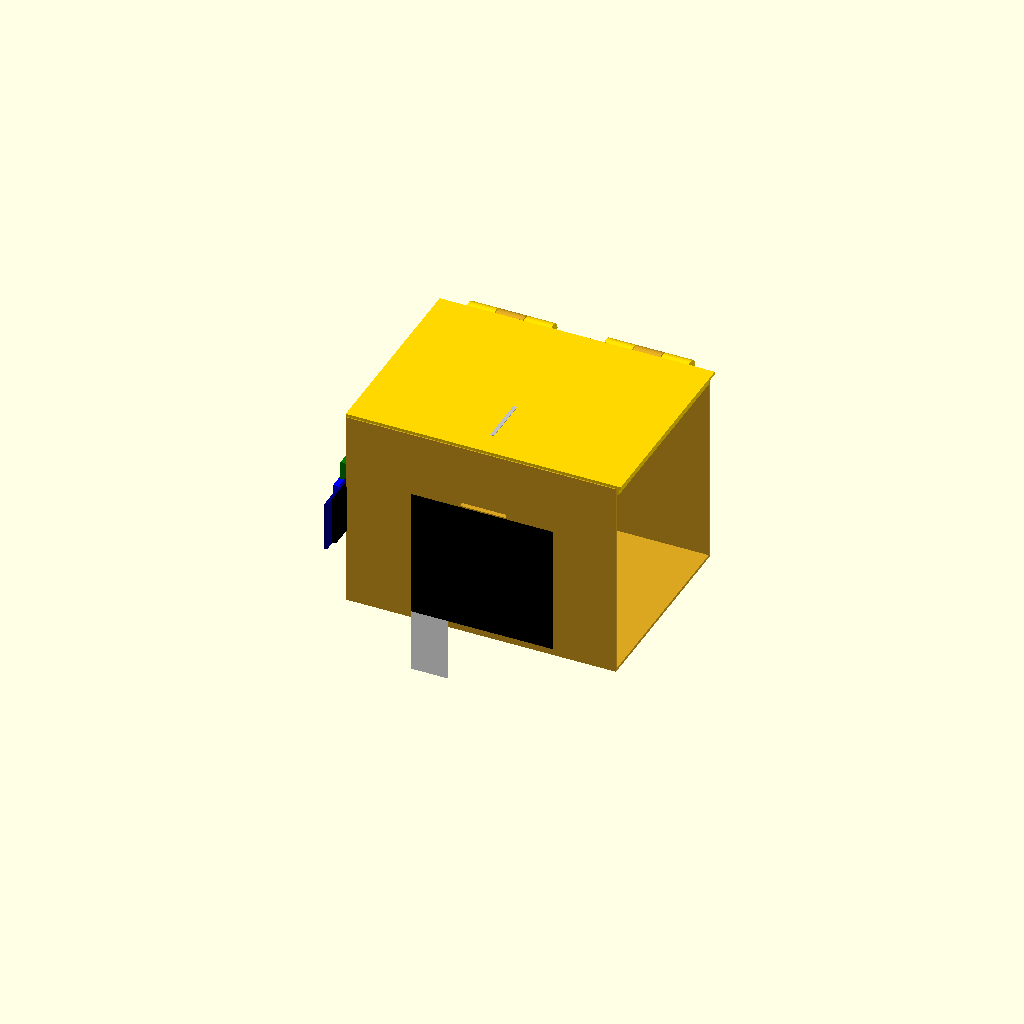
Cell 1 — every parameter at its default value.
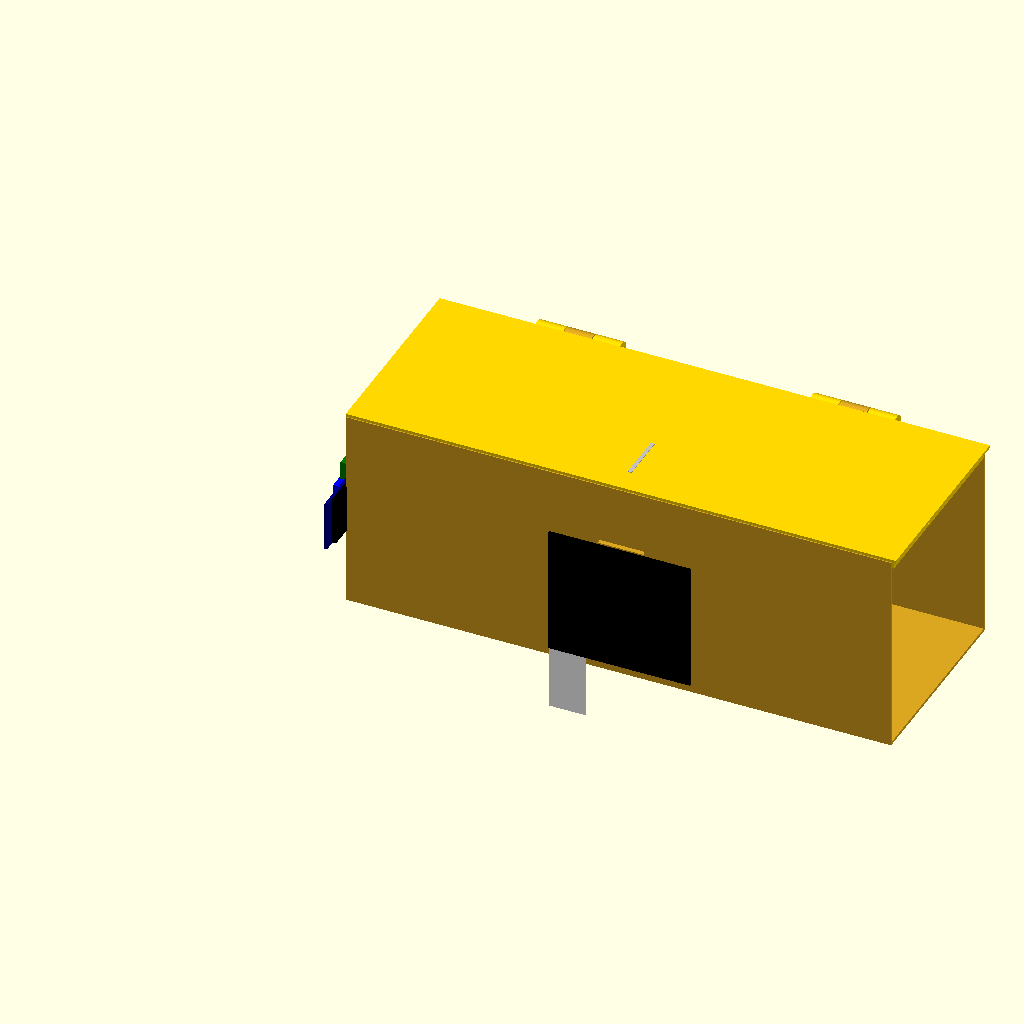
Cell 2: width = 300 (everything else at default).
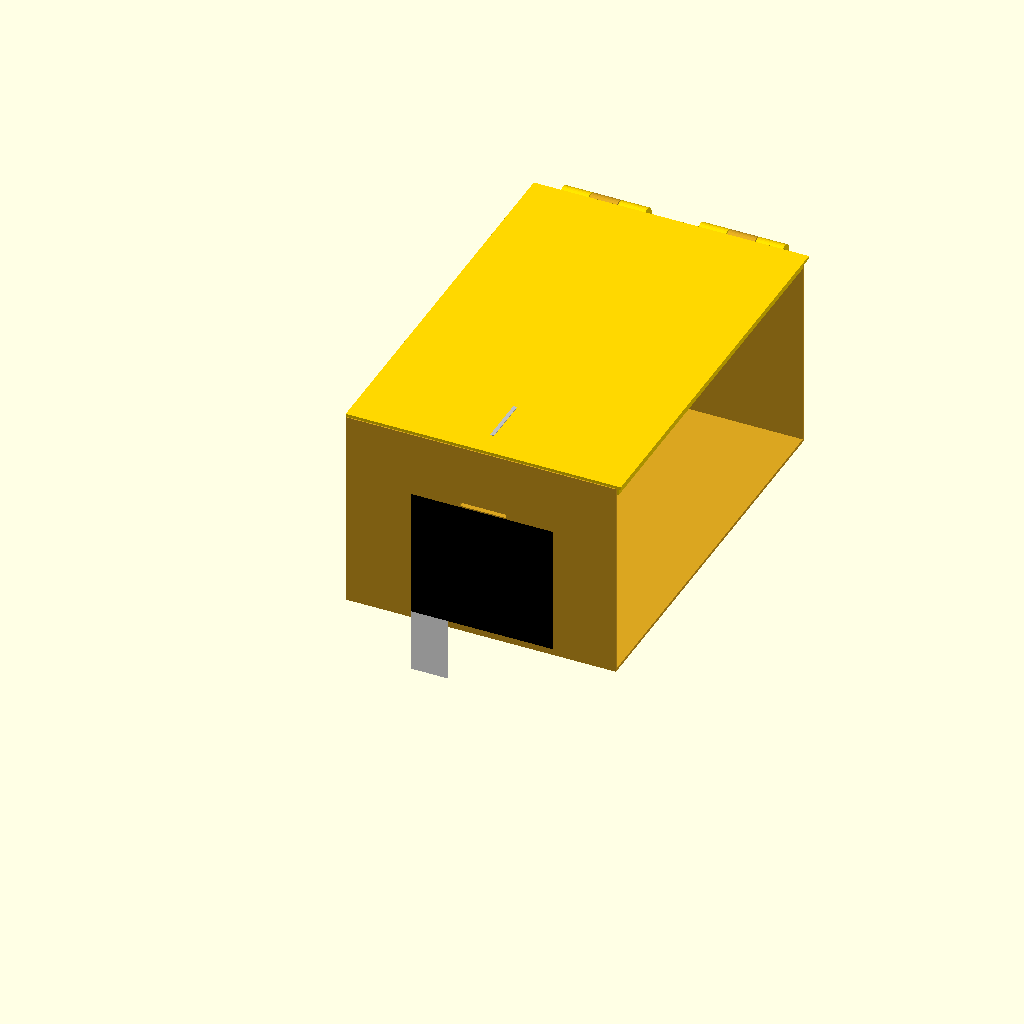
Cell 3: the same model with depth = 220.
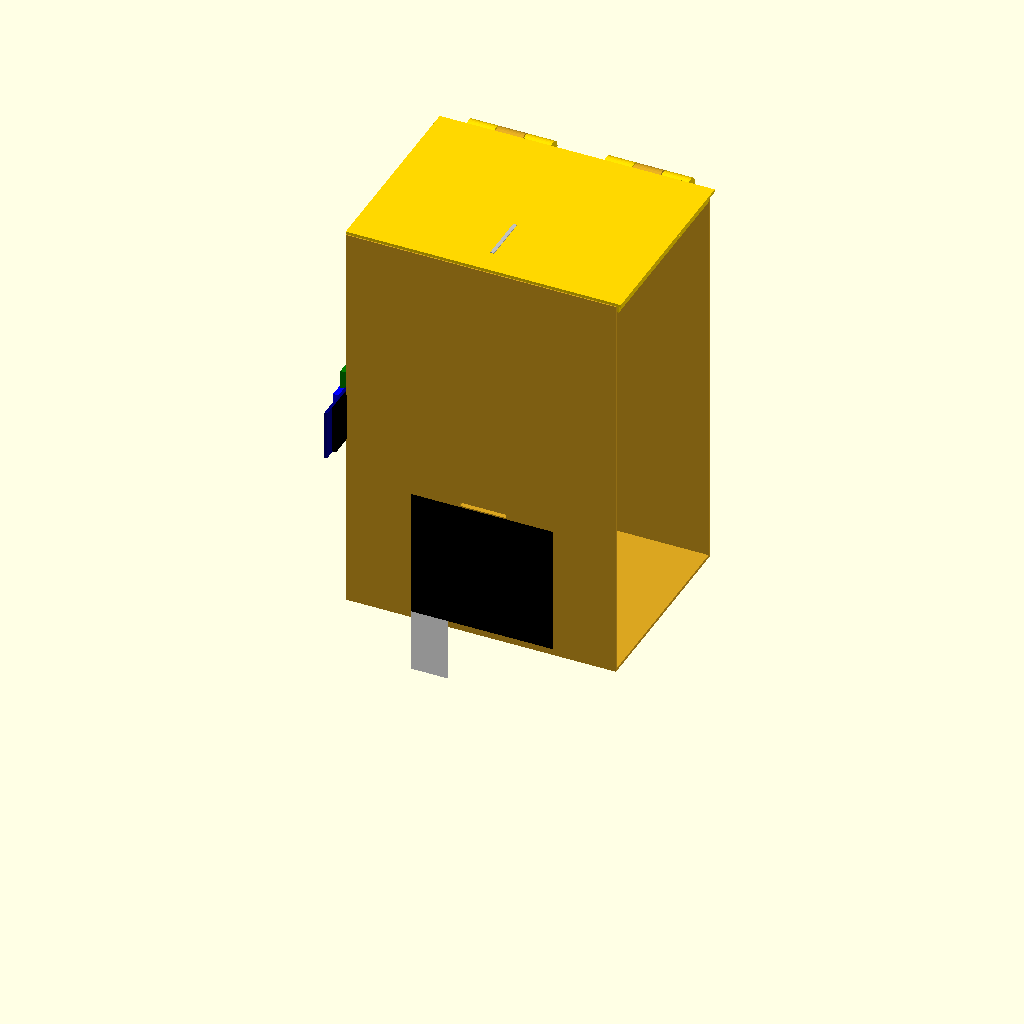
Cell 4: height = 220 (everything else at default).
One fixed orthographic camera (rotation 55°, 0°, 25°; colour scheme Cornfield) for every cell.
The OpenSCAD source (smart_bin_animation.scad):
// Smart Delivery Bin - Full Mechanical & Electronic Animation
// Open this file in OpenSCAD and click: View -> Animate
// Set FPS: 30, Steps: 100

/* --- Parameters --- */
width = 150;
depth = 110;
height = 110;
wall = 1.6;
oled_w = 26.5; oled_h = 14.5; oled_z = 90; 
slit_w = 25; slit_h = 2; slit_z = 75; 
solenoid_w = 27; solenoid_d = 15;
sensor_hole_d = 16; sensor_spacing = 25.5;
hinge_r = 5; hinge_hole_r = 1.5; hinge_w = 15;
hinge_d = 10;

// --- Animation Math ---
angle = 110 * (0.5 - 0.5 * cos($t * 360));
// Tongue only retracts precisely when the hook physically touches it (angle 6.6 to 0.8)
tongue_x = (angle <= 6.6 && angle > 0.8) ? 10 * ((6.6 - angle) / 5.8) : 
           (angle <= 0.8 && angle > 0) ? angle * 12.5 : 0;

/* --- Dummy Electronic Components --- */
module dummy_esp32() {
    // Half-size Breadboard (82 x 55 x 8.5)
    color("White") translate([0, 0, -8.5]) cube([82, 55, 8.5]); 
    
    // ESP32 Dev Board
    color("black") translate([15, (55-28)/2, 0]) cube([52, 28, 2]); 
    color("silver") translate([15 + 5, (55-28)/2 + 5, 2]) cube([15, 16, 3]); 
    
    // MB102 Breadboard Power Supply
    color("Black") translate([-20, (55-53)/2, 0]) cube([32, 53, 1.5]); // PCB
    color("Black") translate([-22, 55/2 - 4.5, 1.5]) cube([15, 9, 11]); // Barrel Jack
    color("Silver") translate([-5, 55/2 - 7, 1.5]) cube([14, 14, 6]); // USB Port
    color("White") translate([-10, 55/2 + 10, 1.5]) cube([6, 6, 6]); // Power Button
}

module dummy_relay() {
    color("Navy") cube([43, 17, 1.5]); 
    color("blue") translate([5, 1, 1.5]) cube([15, 12, 12]); 
    color("green") translate([25, 1, 1.5]) cube([10, 8, 8]); 
}

module dummy_oled() {
    color("Navy") cube([27, 27, 1.5]); 
    color("black") translate([(27-oled_w)/2, (27-oled_h)/2, -2]) cube([oled_w, oled_h, 2.1]); 
}

module dummy_keypad() {
    color("Black") cube([77, 70, 1]);
    color("White") translate([0, -35, 0]) cube([20, 35, 0.5]); 
}

module dummy_pushbutton(pressed) {
    color("Black") cube([10, 10, 5]); // Base
    color("Silver") {
        translate([-1, 2, 0]) cube([12, 1, 1]); // Pins
        translate([-1, 7, 0]) cube([12, 1, 1]);
    }
    // The yellow cap compresses dynamically based on the lid pressing it!
    color("Yellow") translate([5, 5, 5]) cylinder(d=6, h=7 - pressed, $fn=16); 
}

module dummy_hcsr04() {
    color("Navy") cube([45, 20, 1.5]); 
    color("silver") translate([45/2 - sensor_spacing/2, 10, 1.5]) cylinder(d=16, h=10, $fn=32); 
    color("silver") translate([45/2 + sensor_spacing/2, 10, 1.5]) cylinder(d=16, h=10, $fn=32); 
}

// HORIZONTAL Solenoid Lock
module dummy_solenoid(tx) {
    color("silver") {
        cube([27, 15, 15]); // Horizontal Body
        translate([0, 0, -7]) cube([27, 2, 29]); // Side flanges
        // Tongue pointing LEFT (-X)
        // Retracts into the body to the RIGHT (+X)
        translate([-10 + tx, 5, 15/2 - 5]) cube([10, 5, 10]); 
    }
}

/* --- Mechanical Parts --- */
module hinge_knuckle() {
    color("Orange")
    difference() {
        cylinder(r=hinge_r, h=hinge_w, $fn=32);
        translate([0,0,-1]) cylinder(r=hinge_hole_r, h=hinge_w+2, $fn=32);
    }
}

module main_box() {
    color("Goldenrod")
    union() {
        difference() {
            cube([width, depth, height]);
            // Inner hollow cavity
            translate([wall, wall, wall]) cube([width - 2*wall, depth - 2*wall, height]); 
            translate([width/2 - slit_w/2, -1, slit_z]) cube([slit_w, wall+2, slit_h]);
            // Wire Routing Hole (Moved near the top left wall to avoid the breadboard)
            translate([-1, depth/2, height - 20]) rotate([0, 90, 0]) cylinder(d=20, h=wall+2, $fn=32);
            
            // Delete the entire right wall for animation visibility!
            translate([width - wall - 1, -1, -1]) cube([wall + 3, depth + 2, height + 2]);
        }
        
        // Box Hinges
        translate([width/4 - hinge_w/2, depth + 3, height - 3]) rotate([0, 90, 0]) hinge_knuckle();
        translate([3*width/4 - hinge_w/2, depth + 3, height - 3]) rotate([0, 90, 0]) hinge_knuckle();
        
        // Push Button Pocket (Limit Switch)
        translate([20, depth - wall - 12, height - 14]) {
            cube([17, 12, 3]); 
            translate([0, 0, 3]) cube([2, 12, 11]); 
            translate([15, 0, 3]) cube([2, 12, 11]); 
        }
        
        // Latch Catch for Lid-Mounted Solenoid
        translate([width/2 - 15, wall, height - 19]) {
            difference() {
                union() {
                    cube([30, 11, 19]);
                    hull() {
                        cube([30, 11, 0.1]);
                        translate([0, 0, -11]) cube([30, 0.1, 0.1]);
                    }
                }
                translate([10, -1, 1]) cube([10, 13, 12]);
            }
        }
    }
    
    // Virtual Electronic Components attached to the box
    translate([-2, depth/2 + 20, height/2]) rotate([0, -90, 0]) translate([-82/2, -55/2, 0]) dummy_esp32();
    translate([-1.5, depth/2 - 30, height/2]) rotate([0, -90, 0]) translate([-43/2, -17/2, 0]) dummy_relay();
    
    // OLED screen is INSIDE the box (per user request)
    translate([-1.5, depth/2 - 60, height/2]) rotate([0, -90, 0]) translate([-27/2, -27/2, 0]) dummy_oled();
    translate([width/2, -1, slit_z - 35]) rotate([90, 0, 0]) translate([-77/2, -70/2, 0]) dummy_keypad();
    
    // The Limit Switch (Push Button)
    // The cap mathematically compresses by up to 1mm exactly when the heavy lid swings down onto it
    button_pressed = max(0, 1 - 10 * sin(angle));
    translate([23.5, depth - wall - 11, height - 11]) dummy_pushbutton(button_pressed);
}

module lid() {
    color("Gold")
    union() {
        difference() {
            cube([width, depth, wall]);
        }
        translate([wall + 0.5, wall + 0.5, wall - 0.1])
            difference() {
                cube([width - 2*wall - 1, depth - 2*wall - 1, 5.1]);
                translate([wall, wall, -1]) cube([width - 4*wall - 1, depth - 4*wall - 1, 7.1]); 
            }
            
        translate([width/4 + hinge_w/2 + 0.5, depth + 3, 5]) rotate([0, 90, 0]) hinge_knuckle();
        translate([width/4 - hinge_w*1.5 - 0.5, depth + 3, 5]) rotate([0, 90, 0]) hinge_knuckle();
        translate([3*width/4 + hinge_w/2 + 0.5, depth + 3, 5]) rotate([0, 90, 0]) hinge_knuckle();
        translate([3*width/4 - hinge_w*1.5 - 0.5, depth + 3, 5]) rotate([0, 90, 0]) hinge_knuckle();
        
        // Solenoid Mounting Block
        translate([width/2 - 15, wall + 6, wall]) cube([30, 35, 5]);
    }
    
    // The actual Solenoid Lock (now mounted to the bottom of the lid!)
    translate([width/2 + 2.5, wall + 12, wall + 5]) rotate([0, 0, 90]) dummy_solenoid(tongue_x);
    
    // Virtual HC-SR04 Sensor attached to the lid
    translate([width/2, depth/2, wall]) translate([-45/2, -10, 0]) dummy_hcsr04();
}

// --- Render ---
main_box();

translate([0, depth + 3, height - 3])
    rotate([-angle, 0, 0])
    translate([0, -(depth + 3), 5])
        translate([width, 0, 0]) rotate([0, 180, 0]) lid();
Customizer parameters (derived from the source; name, type, default, range or options):
width: number, default 150
depth: number, default 110
height: number, default 110
wall: number, default 1.6
hinge_d: number, default 10
